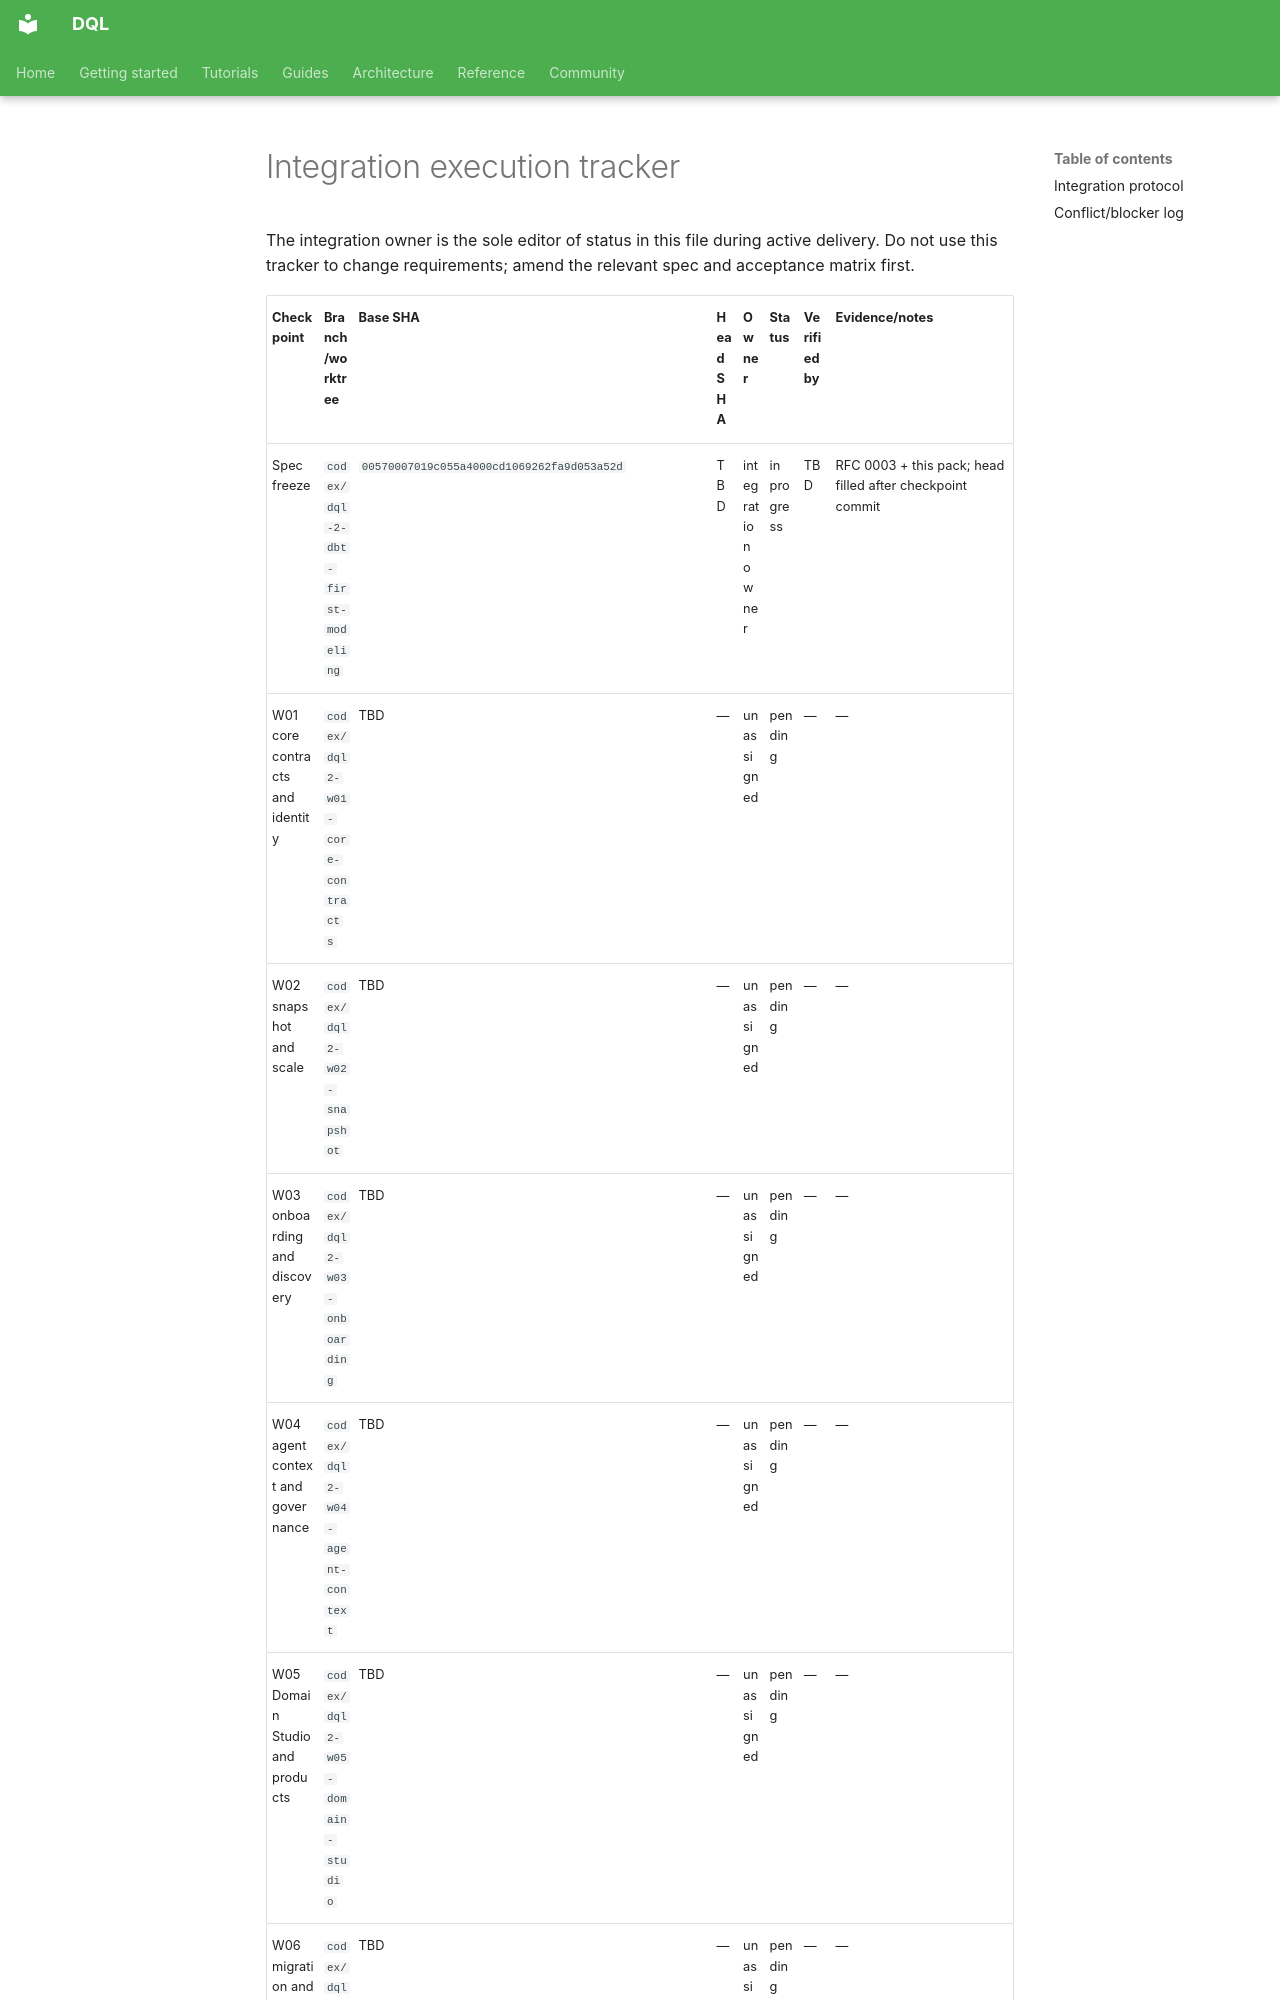

repository: duckcode-ai/dql · page: specs/dql-2-domain-context/execution-tracker/index.html · generator: mkdocs

# Integration execution tracker

The integration owner is the sole editor of status in this file during active
delivery. Do not use this tracker to change requirements; amend the relevant
spec and acceptance matrix first.
